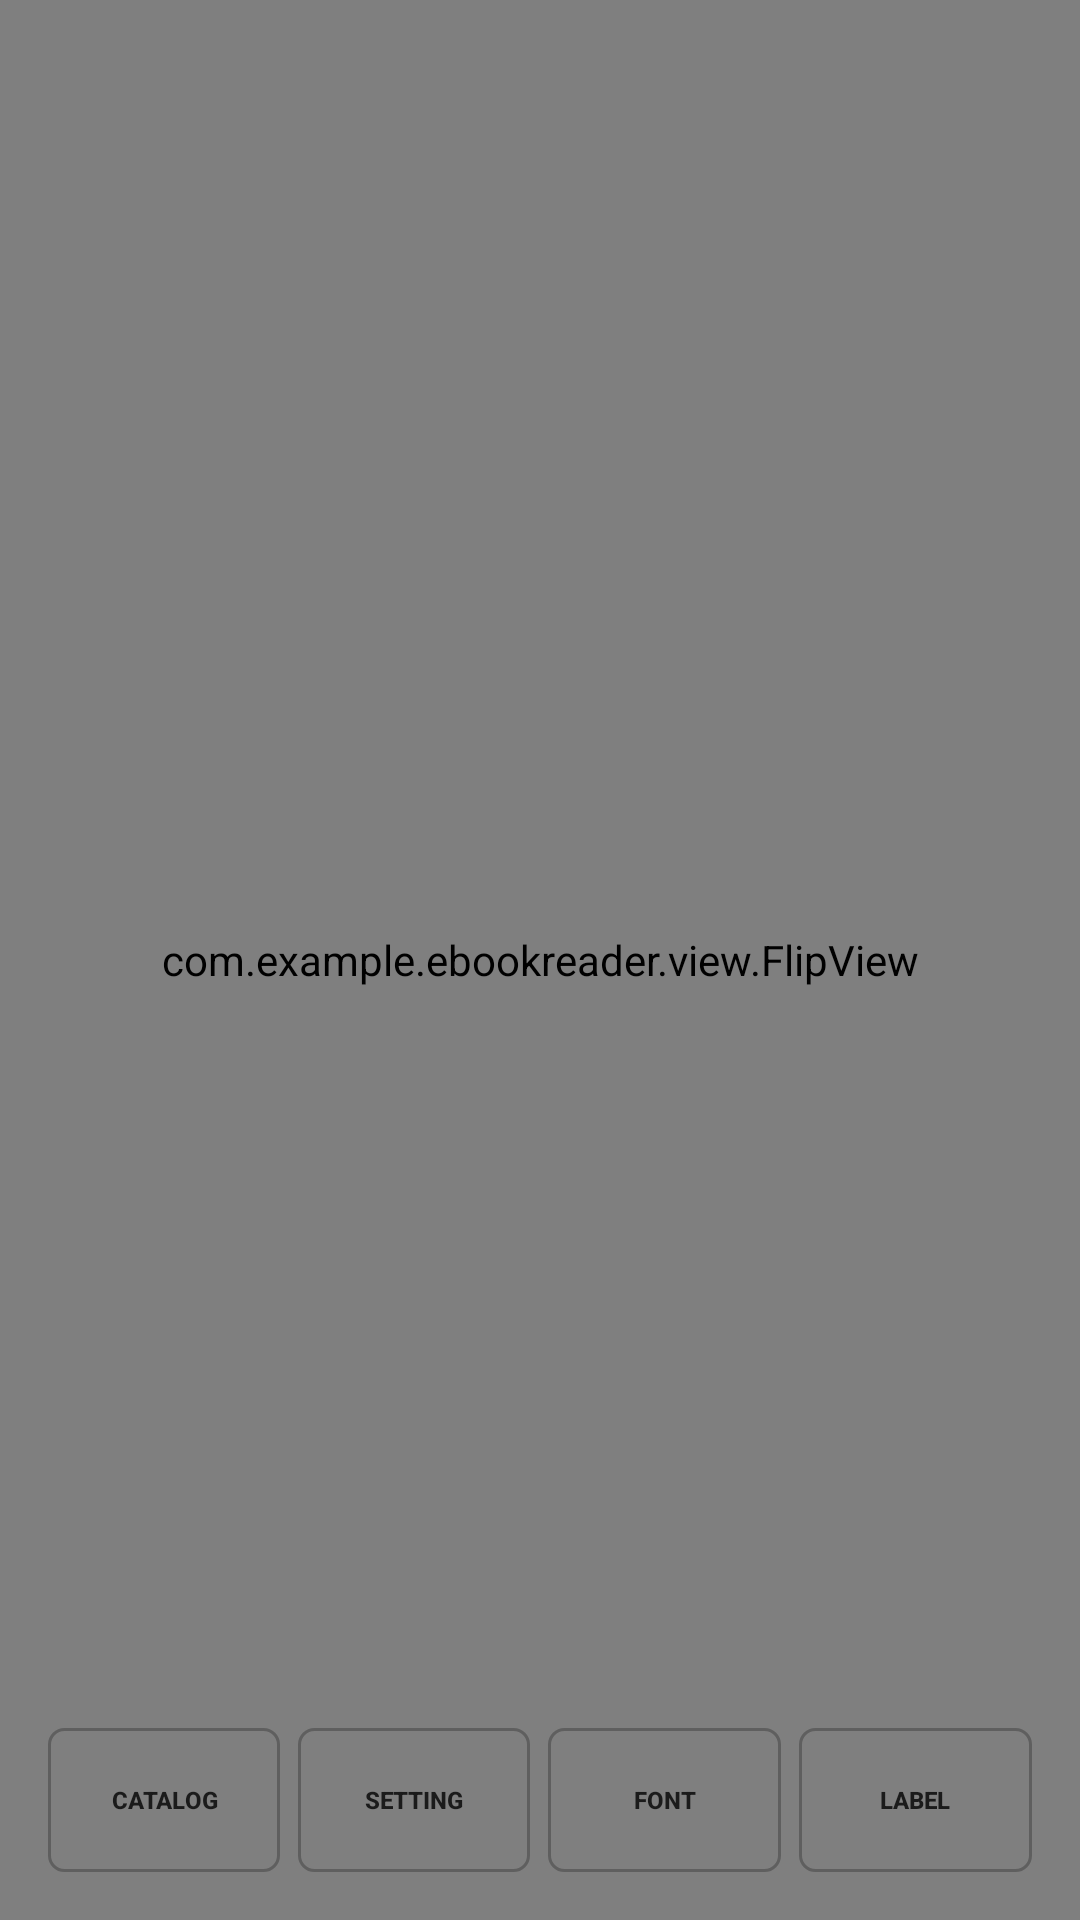

Here is an Android app screen rendered from its layout file. Give the layout XML and the strings, colors and styles it references.
<!-- AndroidManifest.xml: application theme AppTheme -->
<!-- res/layout/fragment_reading.xml -->
<?xml version="1.0" encoding="utf-8"?>
<FrameLayout xmlns:android="http://schemas.android.com/apk/res/android"
    android:id="@+id/fragment_read_bg"
    android:layout_width="match_parent"
    android:layout_height="match_parent">

    <com.example.ebookreader.view.FlipView
        android:id="@+id/flip_view"
        android:layout_width="match_parent"
        android:layout_height="match_parent" />

    <include layout="@layout/bottom_bar" />

</FrameLayout>
<!-- res/layout/bottom_bar.xml (included above) -->
<?xml version="1.0" encoding="utf-8"?>
<LinearLayout xmlns:android="http://schemas.android.com/apk/res/android"
    android:id="@+id/bottom_bar_layout"
    android:layout_width="match_parent"
    android:layout_height="wrap_content"
    android:layout_gravity="bottom"
    android:alpha="0.9"
    android:gravity="center"
    android:orientation="horizontal"
    android:padding="16dp">

    <Button
        android:id="@+id/btnCatalog"
        android:layout_width="0dp"
        android:layout_height="wrap_content"
        android:layout_weight="1"
        android:background="@drawable/btn_bottom_bar"
        android:text="catalog"
        android:textAllCaps="true"
        android:textSize="8sp"
        android:textStyle="bold" />

    <Button
        android:id="@+id/btnSetting"
        android:layout_width="0dp"
        android:layout_height="wrap_content"
        android:layout_marginLeft="6dp"
        android:layout_weight="1"
        android:background="@drawable/btn_bottom_bar"
        android:text="setting"
        android:textAllCaps="true"
        android:textSize="8sp"
        android:textStyle="bold" />

    <Button
        android:id="@+id/btnFont"
        android:layout_width="0dp"
        android:layout_height="wrap_content"
        android:layout_marginLeft="6dp"
        android:layout_weight="1"
        android:background="@drawable/btn_bottom_bar"
        android:text="font"
        android:textAllCaps="true"
        android:textSize="8sp"
        android:textStyle="bold" />

    <Button
        android:id="@+id/btnLabel"
        android:layout_width="0dp"
        android:layout_height="wrap_content"
        android:layout_marginLeft="6dp"
        android:layout_weight="1"
        android:background="@drawable/btn_bottom_bar"
        android:text="label"
        android:textAllCaps="true"
        android:textSize="8sp"
        android:textStyle="bold" />

</LinearLayout>
<!-- resources referenced by this layout -->
<resources>
  <!-- drawable btn_bottom_bar (drawable) -->
  <?xml version="1.0" encoding="utf-8"?>
  <selector xmlns:android="http://schemas.android.com/apk/res/android">
      
      <item android:state_pressed="true">
          <shape android:shape="rectangle">
              <corners android:radius="5dp" />
              <solid android:color="@color/color_transparent" />
              <stroke android:width="2dp" android:color="@color/stroke_color_pressed" />
          </shape>
      </item>
  
      <item>
          <shape android:shape="rectangle">
              <solid android:color="@color/color_transparent" />
              <corners android:radius="5dp" />
              <stroke android:width="1dp" android:color="@color/stroke_color_dark_normal" />
          </shape>
      </item>
  </selector>
  <style name="AppTheme" parent="Theme.AppCompat.Light.NoActionBar">
          
          <item name="colorPrimary">@color/colorPrimary</item>
          <item name="colorPrimaryDark">@color/colorPrimaryDark</item>
          <item name="colorAccent">@color/colorAccent</item>
  
      </style>
  <color name="color_transparent">#00ffffff</color>
  <color name="stroke_color_pressed">#1ca0be</color>
  <color name="stroke_color_dark_normal">#5c5c5c</color>
  <color name="colorPrimary">#008577</color>
  <color name="colorPrimaryDark">#00574B</color>
  <color name="colorAccent">#D81B60</color>
</resources>
